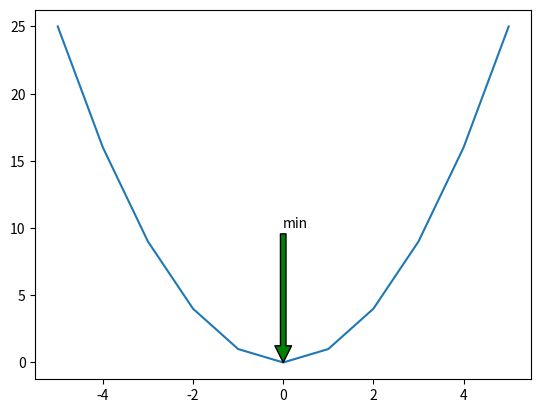

The matplotlib source for this figure:
import matplotlib.pyplot as plt
import math
x = list(range(-5, 6))
y = [i**2 for i in x]
plt.annotate('min', xy=(0, 0), xycoords='data', xytext=(0, 10), 
textcoords='data', arrowprops=dict(facecolor='g'))
plt.plot(x, y)
plt.show()